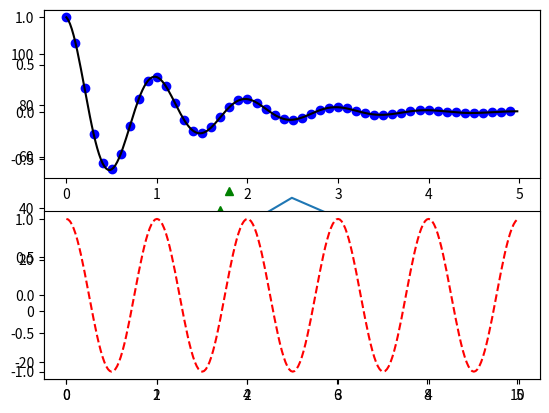

This chart was generated by the following Python code:
#!/usr/bin/env python3

# =============================
# Hello Python Plotting!
# https://matplotlib.org/users/pyplot_tutorial.html
# =============================

import numpy as np
import matplotlib.pyplot as plt

# Simple Plotting
plt.plot([1, 2, 5, 10], [-20, 13, 44, 6])
plt.show()

# Using numpy to generate an evenly distributed range
# Then pass into pyplot as functions on top of the numpy array (with special plotting arguments!)
t = np.arange(start=0, stop=5, step=0.2)
plt.plot(t, t, 'r--', t, t**2, 'bs', t, t**3, 'g^')
plt.show()

# Using a function that I've defined elsewhere
def f(t):
    return np.exp(-t) * np.cos(2*np.pi*t)

t1 = np.arange(start=0, stop=5, step=0.1)
t2 = np.arange(start=0, stop=5, step=0.02)

plt.subplot(211)
plt.plot(t1, f(t1), 'bo', t2, f(t2), 'k')

plt.subplot(212)
plt.plot(t2, np.cos(2*np.pi*t2), 'r--')
plt.show()
